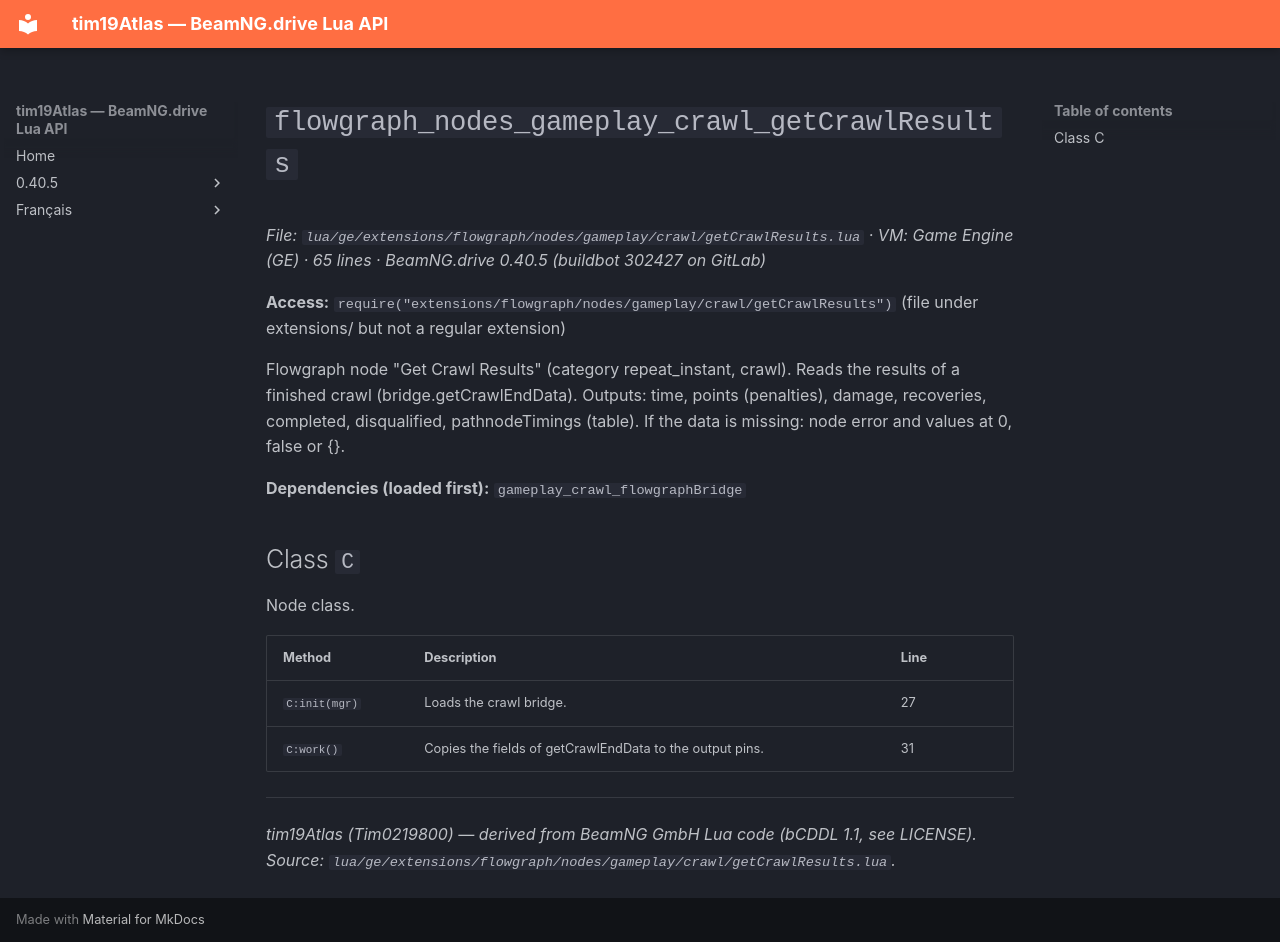

repository: Tim0219800/beamng-lua-atlas · page: 0.40.5/ge/extensions/flowgraph/nodes/gameplay/crawl/getCrawlResults.html · generator: mkdocs

# `flowgraph_nodes_gameplay_crawl_getCrawlResults`

*File: `lua/ge/extensions/flowgraph/nodes/gameplay/crawl/getCrawlResults.lua` · VM: Game Engine (GE) · 65 lines · BeamNG.drive 0.40.5 (buildbot 302427 on GitLab)*

**Access:** `require("extensions/flowgraph/nodes/gameplay/crawl/getCrawlResults")` (file under extensions/ but not a regular extension)

Flowgraph node "Get Crawl Results" (category repeat_instant, crawl). Reads the results of a finished crawl (bridge.getCrawlEndData). Outputs: time, points (penalties), damage, recoveries, completed, disqualified, pathnodeTimings (table). If the data is missing: node error and values at 0, false or {}.

**Dependencies (loaded first):** `gameplay_crawl_flowgraphBridge`

## Class `C`

Node class.

| Method | Description | Line |
|---|---|---|
| `C:init(mgr)` | Loads the crawl bridge. | 27 |
| `C:work()` | Copies the fields of getCrawlEndData to the output pins. | 31 |

---
*tim19Atlas (Tim0219800) — derived from BeamNG GmbH Lua code (bCDDL 1.1, see LICENSE). Source: `lua/ge/extensions/flowgraph/nodes/gameplay/crawl/getCrawlResults.lua`.*
